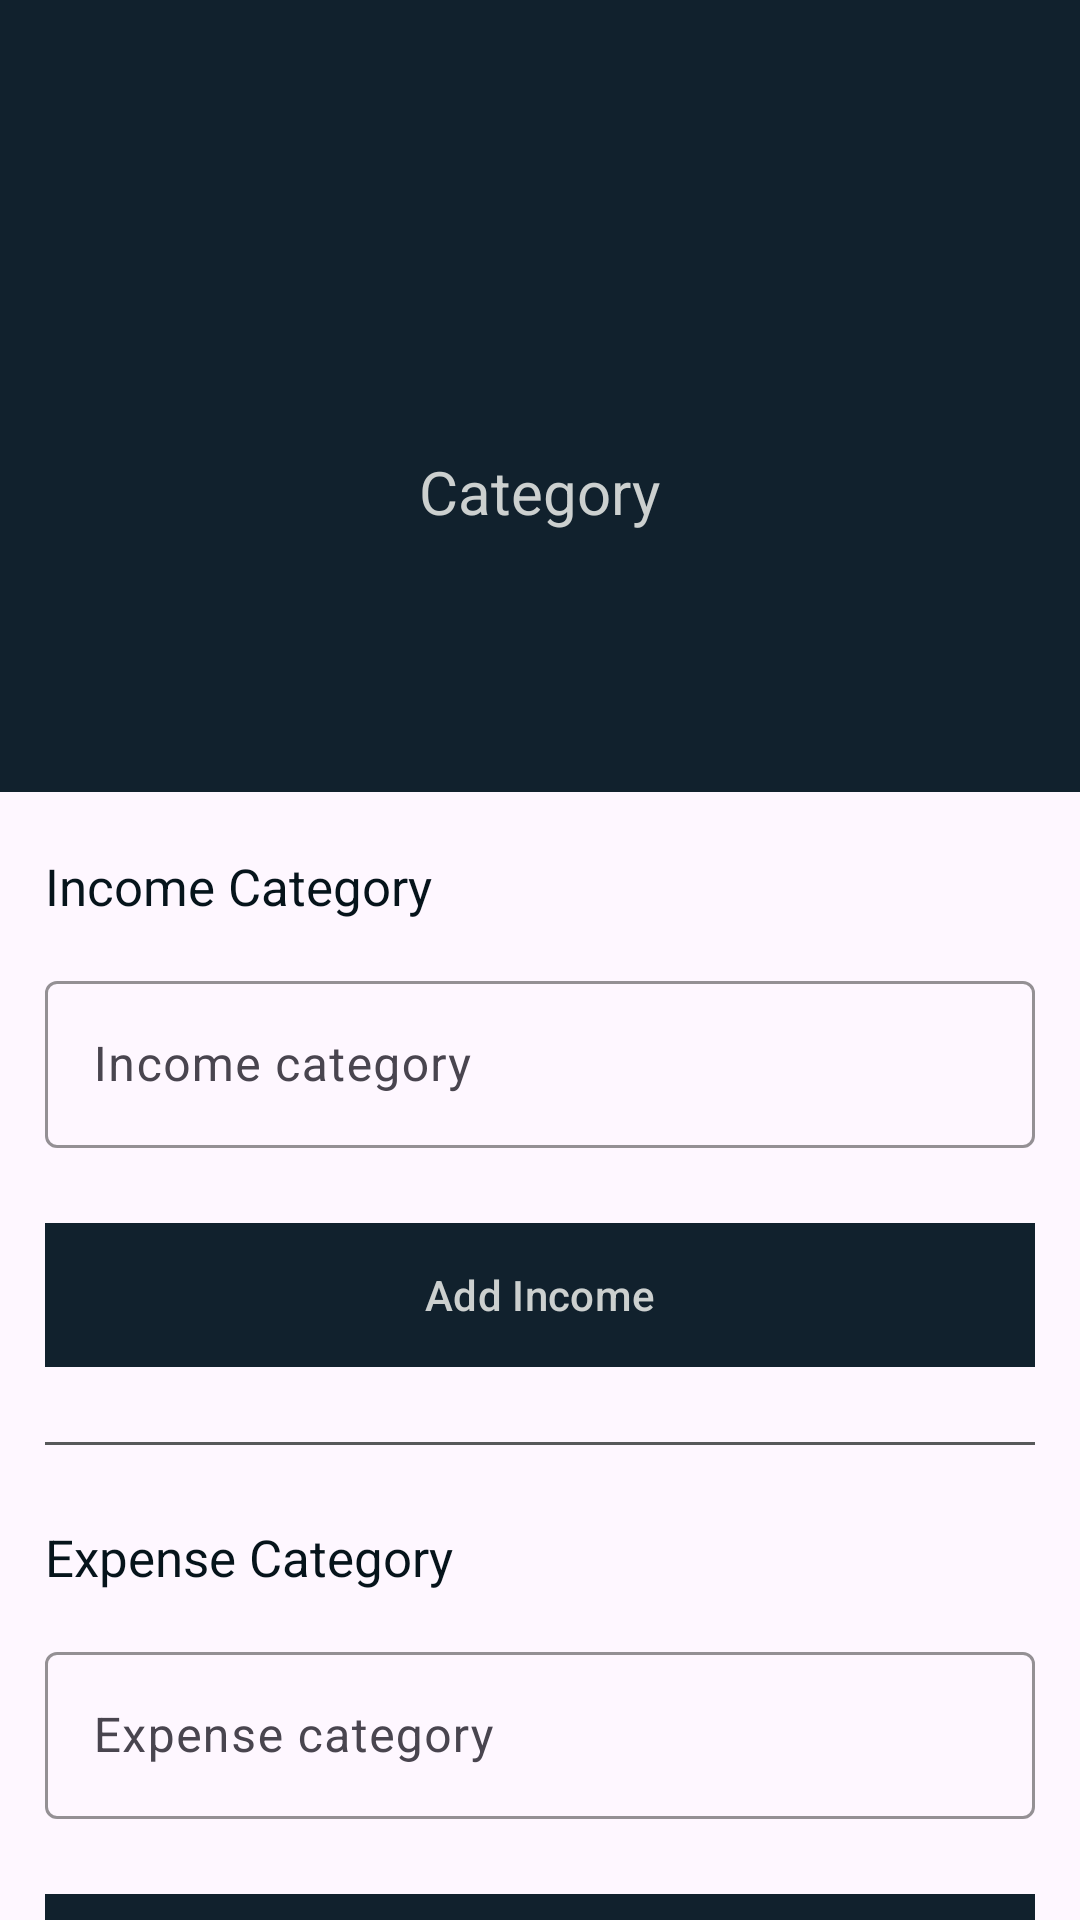

Layout XML and referenced resources for this Android screen:
<!-- AndroidManifest.xml: application theme Theme.MeterialDesign_Prectices -->
<!-- res/layout/activity_add_category.xml -->
<?xml version="1.0" encoding="utf-8"?>
<RelativeLayout xmlns:android="http://schemas.android.com/apk/res/android"
    xmlns:app="http://schemas.android.com/apk/res-auto"
    xmlns:tools="http://schemas.android.com/tools"
    android:layout_width="match_parent"
    android:layout_height="match_parent"
    tools:context=".AddCategory">

    <androidx.appcompat.widget.Toolbar
        android:id="@+id/home_toolbar"
        android:layout_width="match_parent"
        android:layout_height="wrap_content"
        android:layout_alignParentTop="true"
        android:background="@color/dark_blue"
        app:popupTheme="@style/MyToolbarStyle"
        app:subtitleTextColor="@color/white"
        app:titleTextColor="@color/white">
    </androidx.appcompat.widget.Toolbar>

    <FrameLayout
        android:layout_below="@+id/home_toolbar"
        android:layout_width="match_parent"
        android:layout_height="200dp"
        android:background="@color/dark_blue"
        android:id="@+id/frame_cat">

        <com.google.android.material.textview.MaterialTextView
            android:layout_width="wrap_content"
            android:layout_height="wrap_content"
            android:layout_gravity="center"
            android:text="Category"
            android:textColor="@color/blueLight"
            android:textSize="20sp"/>

    </FrameLayout>

    <com.google.android.material.textview.MaterialTextView
        android:id="@+id/income_txt"
        android:layout_below="@id/frame_cat"
        android:layout_marginTop="20dp"
        android:layout_width="wrap_content"
        android:layout_height="wrap_content"
        android:text="Income Category"
        android:textSize="17sp"
        android:textColor="@color/darker_blue"
        android:layout_marginStart="15dp"
        />


    <com.google.android.material.textfield.TextInputLayout
        android:id="@+id/income_input"
        android:layout_width="match_parent"
        android:layout_height="wrap_content"
        android:layout_below="@id/income_txt"
        android:layout_margin="15dp"
        android:hint="Income category"
        app:boxStrokeColor="@color/dark_blue">

        <com.google.android.material.textfield.TextInputEditText
            android:id="@+id/add_income_cat"
            android:layout_width="match_parent"
            android:layout_height="wrap_content"
            android:inputType="text"
            android:maxLines="1" />

    </com.google.android.material.textfield.TextInputLayout>



    <com.google.android.material.button.MaterialButton
        android:id="@+id/add_income_btn"
        android:layout_below="@+id/income_input"
        android:layout_width="match_parent"
        android:layout_height="wrap_content"
        android:layout_marginTop="10dp"
        android:layout_marginStart="15dp"
        android:layout_marginEnd="15dp"
        android:background="@color/blue"
        android:text="Add Income"
        android:textColor="@color/blueLight"/>



 <View
     android:id="@+id/view"
     android:layout_width="match_parent"
     android:layout_height="1dp"
     android:background="#57595A"
     android:layout_marginTop="25dp"
     android:layout_marginStart="15dp"
     android:layout_marginEnd="15dp"
     android:layout_below="@+id/add_income_btn"/>



    <com.google.android.material.textview.MaterialTextView
        android:id="@+id/expense_txt"
        android:layout_below="@id/view"
        android:layout_marginTop="26dp"
        android:layout_width="wrap_content"
        android:layout_height="wrap_content"
        android:text="Expense Category"
        android:textSize="17sp"
        android:textColor="@color/darker_blue"
        android:layout_marginStart="15dp"
        />


    <com.google.android.material.textfield.TextInputLayout
        android:id="@+id/expense_input"
        android:layout_width="match_parent"
        android:layout_height="wrap_content"
        android:layout_below="@id/expense_txt"
        android:layout_margin="15dp"
        android:hint="Expense category"
        app:boxStrokeColor="@color/dark_blue">

        <com.google.android.material.textfield.TextInputEditText
            android:id="@+id/add_expense_cat"
            android:layout_width="match_parent"
            android:layout_height="wrap_content"
            android:inputType="text"
            android:maxLines="1" />

    </com.google.android.material.textfield.TextInputLayout>



    <com.google.android.material.button.MaterialButton
        android:id="@+id/add_expense_btn"
        android:layout_below="@+id/expense_input"
        android:layout_width="match_parent"
        android:layout_height="wrap_content"
        android:layout_marginTop="10dp"
        android:layout_marginStart="15dp"
        android:layout_marginEnd="15dp"
        android:background="@color/blue"
        android:text="Add Expense"
        android:textColor="@color/blueLight"/>

</RelativeLayout>
<!-- resources referenced by this layout -->
<resources>
  <color name="blue">#253745</color>
  <color name="blueLight">#CCD0CF</color>
  <color name="dark_blue">#11212D</color>
  <color name="darker_blue">#06141B</color>
  <color name="white">#FFFFFFFF</color>
  <style name="MyToolbarStyle" parent="ThemeOverlay.Material3.Toolbar.Surface">
          <item name="android:colorBackground">@color/blue_lighter</item>
          <item name="android:textColor">@color/darker_blue</item>
      </style>
  <style name="Theme.MeterialDesign_Prectices" parent="Base.Theme.MeterialDesign_Prectices" />
  <color name="blue_lighter">#9ba8ab</color>
  <style name="Base.Theme.MeterialDesign_Prectices" parent="Theme.Material3.DayNight.NoActionBar">
          
           <item name="colorPrimaryDark">@color/darker_blue</item>
          <item name="colorPrimary">@color/dark_blue</item>
          <item name="android:navigationBarColor">@color/dark_blue</item>
      </style>
  <style name="Theme.Material3.DayNight.NoActionBar">
          <item name="windowActionBar">false</item>
          <item name="windowNoTitle">true</item>
      </style>
</resources>
